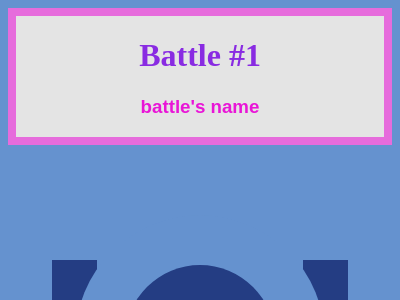

Give the HTML and CSS whose rendering is this image.

<!DOCTYPE html>
<html lang="en">
  <head>
    <meta charset="UTF-8" />
    <meta http-equiv="X-UA-Compatible" content="IE=edge" />
    <meta name="viewport" content="width=device-width, initial-scale=1.0" />
    <title>Battle #1</title>
  </head>
  <body>
    <div class="main-div">
      <h1 class="header">Battle #1</h1>
      <h3 class="title">battle's name</h3>
    </div>
    <!-- --------------------Code-Start-Here----------------------- -->
    <div class="main">
      <div class="a"></div>
      <div class="c">
        <div class="b">
          <div class="b1"></div>
        </div>
      </div>
      <div class="a"></div>
    </div>
    <style>
      .a {
        width: 45px;
        height: 150px;
        background: #243d83;
        margin-top: 65px;
      }
      .b {
        width: 150px;
        height: 150px;
        background: #243d83;
        border-radius: 100px;
        display: flex;
        justify-content: center;
        align-items: center;
      }
      .b1 {
        width: 50px;
        height: 50px;
        background: #eeb850;
        border-radius: 100px;
      }
      .main {
        display: flex;
        justify-content: space-around;
      }
      .c {
        width: 250px;
        height: 250px;
        border-radius: 500px;
        background: #6592cf;
        display: flex;
        justify-content: center;
        align-items: center;
        margin-top: 20px;
        margin-left: -110px;
        margin-right: -110px;
        z-index: 100;
      }
      body {
        background-color: #6592cf;
      }
    </style>

    <!-- --------------------Code-End-Here----------------------- -->

    <style>
      .header {
        color: rgb(137, 43, 226);
        text-align: center;
      }
      .title {
        color: rgb(233, 21, 215);
        text-align: center;
        font-family: arial;
      }
      .main-div {
        background-color: #e4e4e4;
        box-sizing: border-box;
        width: 100%;
        border: solid rgba(233, 21, 215, 0.575) 8px;
        padding: 0px;
        margin-bottom: 50px;
      }
    </style>
  </body>
</html>
